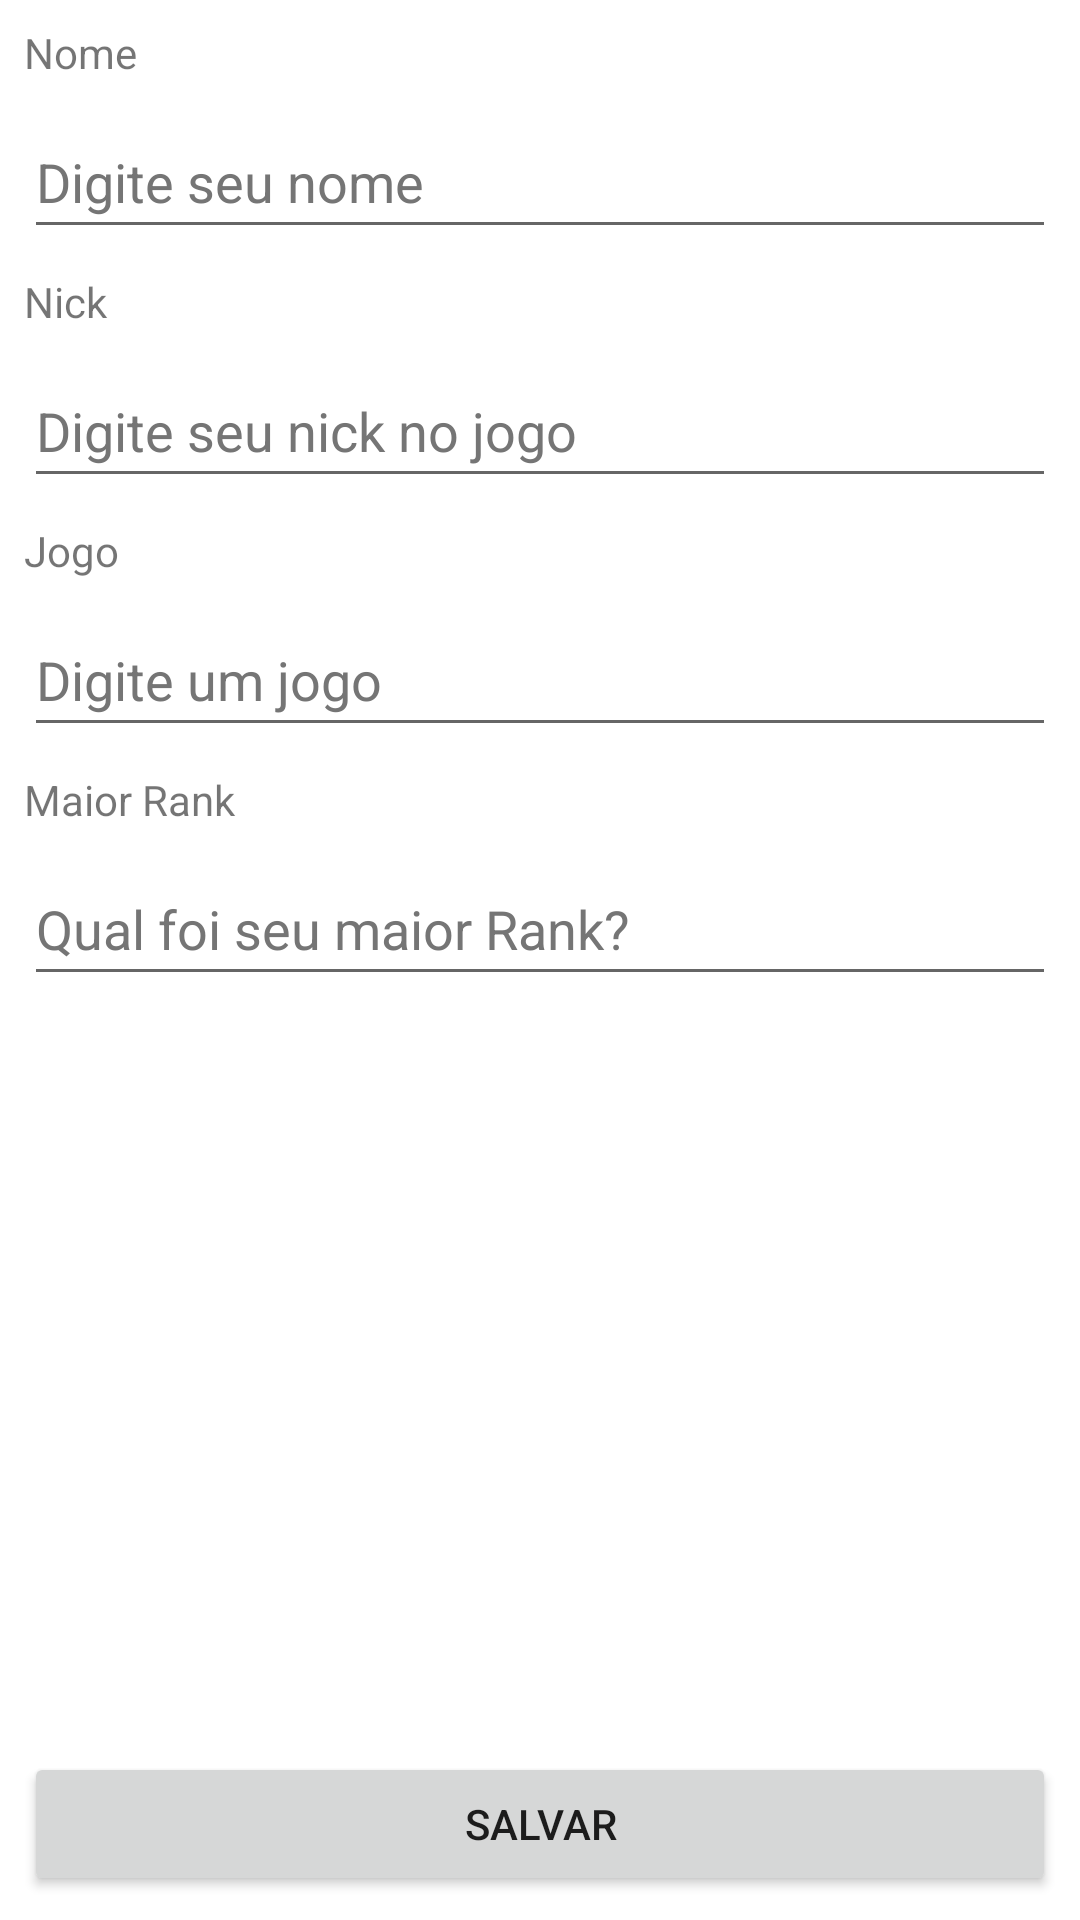

This screen was rendered from an Android layout file. Write that file and the resources it references.
<!-- AndroidManifest.xml: application theme Theme.CrudGames -->
<!-- res/layout/activity_main.xml -->
<?xml version="1.0" encoding="utf-8"?>
<androidx.constraintlayout.widget.ConstraintLayout xmlns:android="http://schemas.android.com/apk/res/android"
    xmlns:app="http://schemas.android.com/apk/res-auto"
    xmlns:tools="http://schemas.android.com/tools"
    android:id="@+id/button"
    android:layout_width="match_parent"
    android:layout_height="match_parent"
    tools:context=".CadastroJogadoresActivity">

    <TextView
        android:id="@+id/textView"
        android:layout_width="0dp"
        android:layout_height="wrap_content"
        android:layout_marginStart="8dp"
        android:layout_marginTop="8dp"
        android:layout_marginEnd="8dp"
        android:text="@string/nome"
        app:layout_constraintEnd_toEndOf="parent"
        app:layout_constraintHorizontal_bias="0.0"
        app:layout_constraintStart_toStartOf="parent"
        app:layout_constraintTop_toTopOf="parent" />

    <EditText
        android:id="@+id/editNome"
        android:layout_width="0dp"
        android:layout_height="wrap_content"
        android:layout_marginStart="8dp"
        android:layout_marginTop="8dp"
        android:layout_marginEnd="8dp"
        android:ems="10"
        android:hint="@string/digite_seu_nome"
        android:inputType="textPersonName"
        android:minHeight="48dp"
        android:textColorHint="#757575"
        app:layout_constraintEnd_toEndOf="parent"
        app:layout_constraintHorizontal_bias="0.0"
        app:layout_constraintStart_toStartOf="parent"
        app:layout_constraintTop_toBottomOf="@+id/textView"
        tools:ignore="SpeakableTextPresentCheck"
        android:autofillHints="" />

    <TextView
        android:id="@+id/textView2"
        android:layout_width="0dp"
        android:layout_height="wrap_content"
        android:layout_marginStart="8dp"
        android:layout_marginTop="8dp"
        android:layout_marginEnd="8dp"
        android:text="@string/nick"
        app:layout_constraintEnd_toEndOf="parent"
        app:layout_constraintHorizontal_bias="0.0"
        app:layout_constraintStart_toStartOf="parent"
        app:layout_constraintTop_toBottomOf="@+id/editNome" />

    <EditText
        android:id="@+id/editNick"
        android:layout_width="0dp"
        android:layout_height="wrap_content"
        android:layout_marginStart="8dp"
        android:layout_marginTop="8dp"
        android:layout_marginEnd="8dp"
        android:ems="10"
        android:hint="@string/digite_seu_nick_no_jogo"
        android:inputType="textPersonName"
        android:minHeight="48dp"
        android:textColorHint="#757575"
        app:layout_constraintEnd_toEndOf="parent"
        app:layout_constraintHorizontal_bias="0.0"
        app:layout_constraintStart_toStartOf="parent"
        app:layout_constraintTop_toBottomOf="@+id/textView2"
        tools:ignore="SpeakableTextPresentCheck"
        android:autofillHints="" />

    <TextView
        android:id="@+id/textView3"
        android:layout_width="0dp"
        android:layout_height="wrap_content"
        android:layout_marginStart="8dp"
        android:layout_marginTop="8dp"
        android:layout_marginEnd="8dp"
        android:text="@string/jogo"
        app:layout_constraintEnd_toEndOf="parent"
        app:layout_constraintHorizontal_bias="0.0"
        app:layout_constraintStart_toStartOf="parent"
        app:layout_constraintTop_toBottomOf="@+id/editNick" />

    <EditText
        android:id="@+id/editJogo"
        android:layout_width="0dp"
        android:layout_height="wrap_content"
        android:layout_marginStart="8dp"
        android:layout_marginTop="8dp"
        android:layout_marginEnd="8dp"
        android:ems="10"
        android:hint="@string/digite_um_jogo"
        android:inputType="textPersonName"
        android:minHeight="48dp"
        android:textColorHint="#757575"
        app:layout_constraintEnd_toEndOf="parent"
        app:layout_constraintHorizontal_bias="0.0"
        app:layout_constraintStart_toStartOf="parent"
        app:layout_constraintTop_toBottomOf="@+id/textView3"
        tools:ignore="SpeakableTextPresentCheck"
        android:autofillHints="" />

    <TextView
        android:id="@+id/textView4"
        android:layout_width="0dp"
        android:layout_height="wrap_content"
        android:layout_marginStart="8dp"
        android:layout_marginTop="8dp"
        android:layout_marginEnd="8dp"
        android:text="@string/maior_rank"
        app:layout_constraintEnd_toEndOf="parent"
        app:layout_constraintHorizontal_bias="0.0"
        app:layout_constraintStart_toStartOf="parent"
        app:layout_constraintTop_toBottomOf="@+id/editJogo" />

    <EditText
        android:id="@+id/editMelhorRank"
        android:layout_width="0dp"
        android:layout_height="wrap_content"
        android:layout_marginStart="8dp"
        android:layout_marginTop="8dp"
        android:layout_marginEnd="8dp"
        android:ems="10"
        android:hint="@string/qual_foi_seu_maior_rank"
        android:inputType="textPersonName"
        android:minHeight="48dp"
        android:textColorHint="#757575"
        app:layout_constraintEnd_toEndOf="parent"
        app:layout_constraintHorizontal_bias="0.0"
        app:layout_constraintStart_toStartOf="parent"
        app:layout_constraintTop_toBottomOf="@+id/textView4"
        tools:ignore="SpeakableTextPresentCheck"
        android:autofillHints="" />

    <Button
        android:layout_width="0dp"
        android:layout_height="wrap_content"
        android:layout_marginStart="8dp"
        android:layout_marginEnd="8dp"
        android:layout_marginBottom="8dp"
        android:onClick="salvar"
        android:text="@string/salvar"
        app:layout_constraintBottom_toBottomOf="parent"
        app:layout_constraintEnd_toEndOf="parent"
        app:layout_constraintStart_toStartOf="parent" />
</androidx.constraintlayout.widget.ConstraintLayout>
<!-- resources referenced by this layout -->
<resources>
  <string name="digite_seu_nick_no_jogo">Digite seu nick no jogo</string>
  <string name="digite_seu_nome">Digite seu nome</string>
  <string name="digite_um_jogo">Digite um jogo</string>
  <string name="jogo">Jogo</string>
  <string name="maior_rank">Maior Rank</string>
  <string name="nick">Nick</string>
  <string name="nome">Nome</string>
  <string name="qual_foi_seu_maior_rank">Qual foi seu maior Rank?</string>
  <string name="salvar">Salvar</string>
  <style name="Theme.CrudGames" parent="Theme.MaterialComponents.DayNight.DarkActionBar">
          
          <item name="colorPrimary">#06018F</item>
          <item name="colorPrimaryVariant">#06018F</item>
          <item name="colorOnPrimary">@color/white</item>
          
          <item name="colorSecondary">@color/teal_200</item>
          <item name="colorSecondaryVariant">@color/teal_700</item>
          <item name="colorOnSecondary">@color/black</item>
          
          <item name="android:statusBarColor" tools:targetApi="l">?attr/colorPrimaryVariant</item>
          
      </style>
  <!-- not gathered from this repository: default colours our renderer supplied (Android Studio template values) -->
  <color name="teal_200">#FF03DAC5</color>
  <color name="teal_700">#FF018786</color>
  <color name="black">#FF000000</color>
  <color name="white">#FFFFFFFF</color>
</resources>
